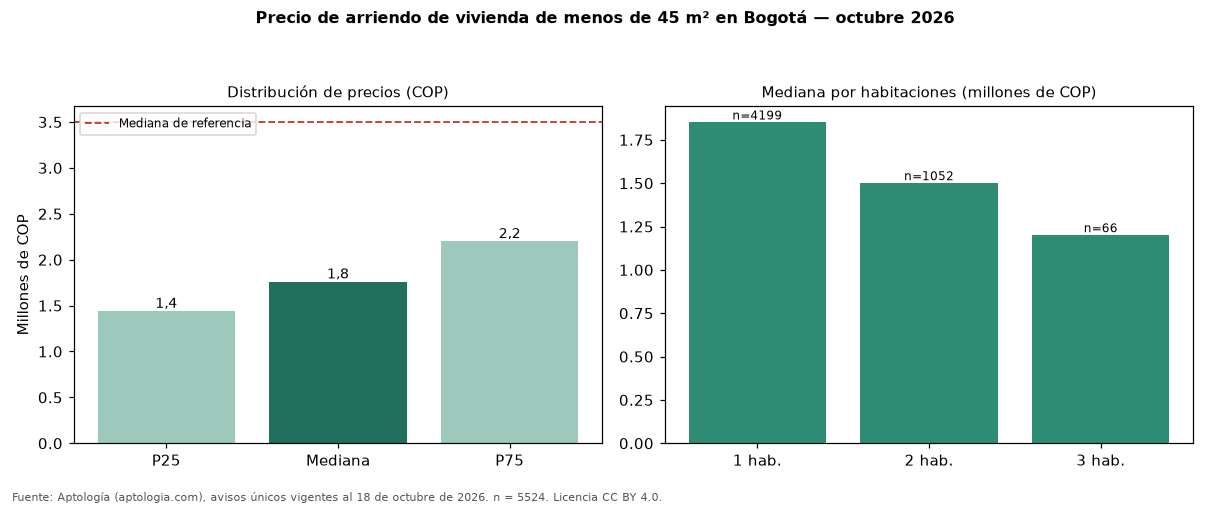

The file beside this chart, header and first rows:
seccion, metrica, valor_cop, n
precio, p25, 1440000, 5524
precio, mediana, 1760430, 5524
precio, p75, 2200000, 5524
cop_por_m2, p25, 42857, 5524
cop_por_m2, mediana, 56667, 5524
cop_por_m2, p75, 75000, 5524
area, area_mediana_m2, 33.0, 5524
habitaciones, 1, 1850000, 4199
habitaciones, 2, 1500000, 1052
habitaciones, 3, 1200000, 66
habitaciones, 4+, 2850000, 4
administracion, mediana, 250000, 2063
estrato, moda, 3, 
parqueadero, porcentaje_con_parqueadero, 26.0, 5524
referencia, mediana_referencia, 3495000, 19947
referencia, mediana_cop_por_m2_referencia, 48571, 19947
